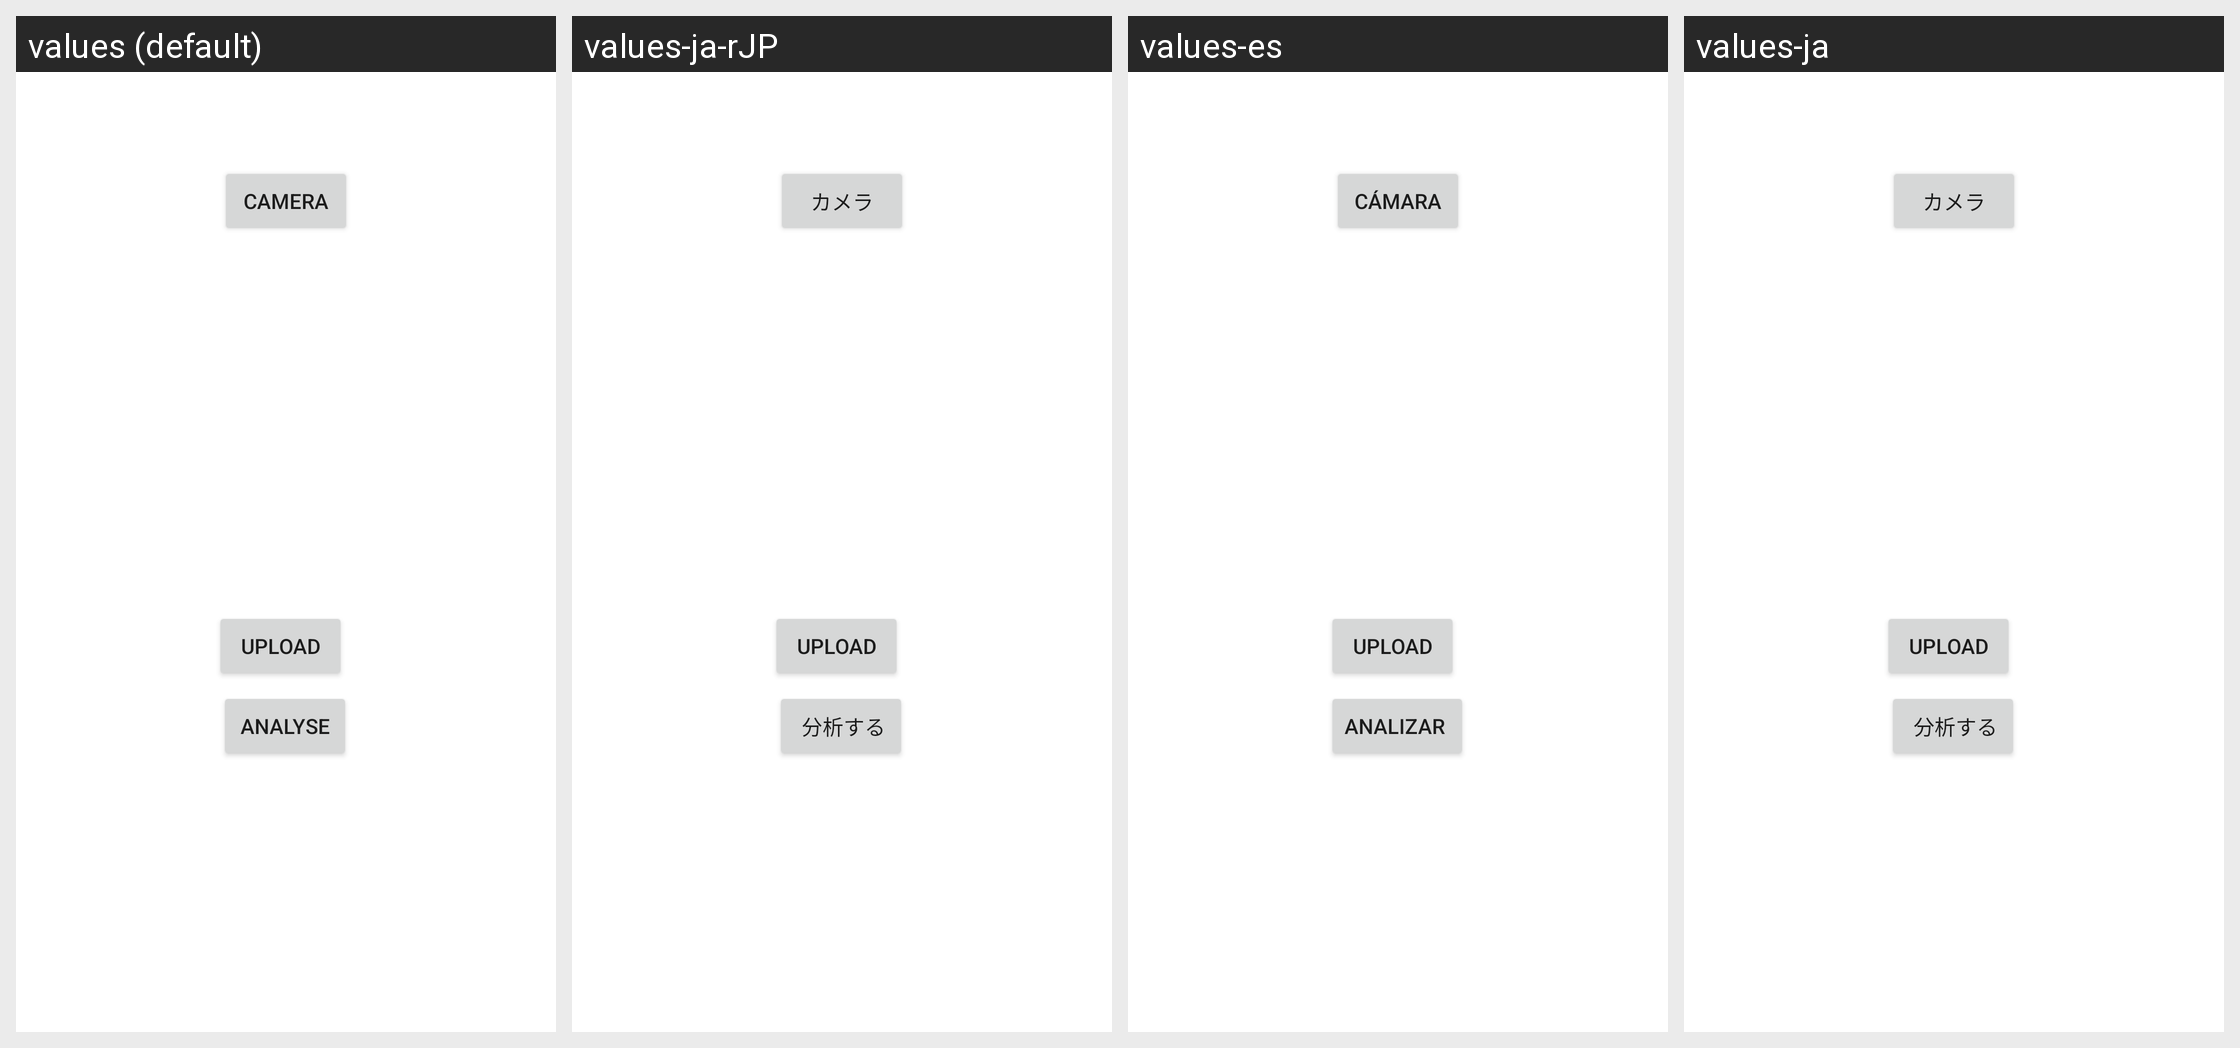

Translations of the strings shown on this Android screen, per locale in the grid:
Android screen res/layout/fragment_food_analysis.xml rendered under 4 locales, left to right: values (default), values-ja-rJP, values-es, values-ja. Device: Nexus 5 (rendered at 1080×1920; each locale shown at half size, 540×960, under a caption strip naming it); theme Theme.MobileAppsAssignment.
Strings drawn on this screen, with the default value and each locale's value (text and hints the layout hard-codes, and strings that could not be matched under every locale, appear in the picture but are not listed):

camera
  values: Camera
  values-ja-rJP: カメラ
  values-es: cámara
  values-ja: カメラ

analyse
  values: Analyse
  values-ja-rJP:  分析する
  values-es: analizar 
  values-ja:  分析する
